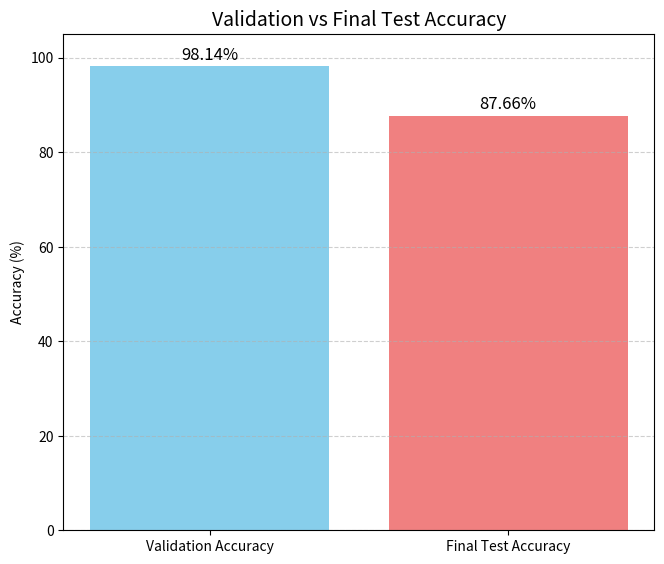

Reproduce this figure in Python.
import matplotlib.pyplot as plt

def plot_final_eval(val_acc, final_test_acc):
    labels = ['Validation Accuracy', 'Final Test Accuracy']
    values = [val_acc * 100, final_test_acc * 100]

    plt.figure(figsize=(7, 6))  # Taller figure
    bars = plt.bar(labels, values, color=['skyblue', 'lightcoral'])
    plt.ylim(0, 105)  # Add breathing room at top

    # Add text labels above bars
    for bar in bars:
        yval = bar.get_height()
        plt.text(bar.get_x() + bar.get_width()/2, yval + 1.5, f'{yval:.2f}%', ha='center', fontsize=12)

    plt.title("Validation vs Final Test Accuracy", fontsize=14)
    plt.ylabel("Accuracy (%)")
    plt.grid(axis='y', linestyle='--', alpha=0.6)
    plt.tight_layout(pad=2) 
    plt.show()

# Example usage:
plot_final_eval(val_acc=0.9814, final_test_acc=0.8766)
